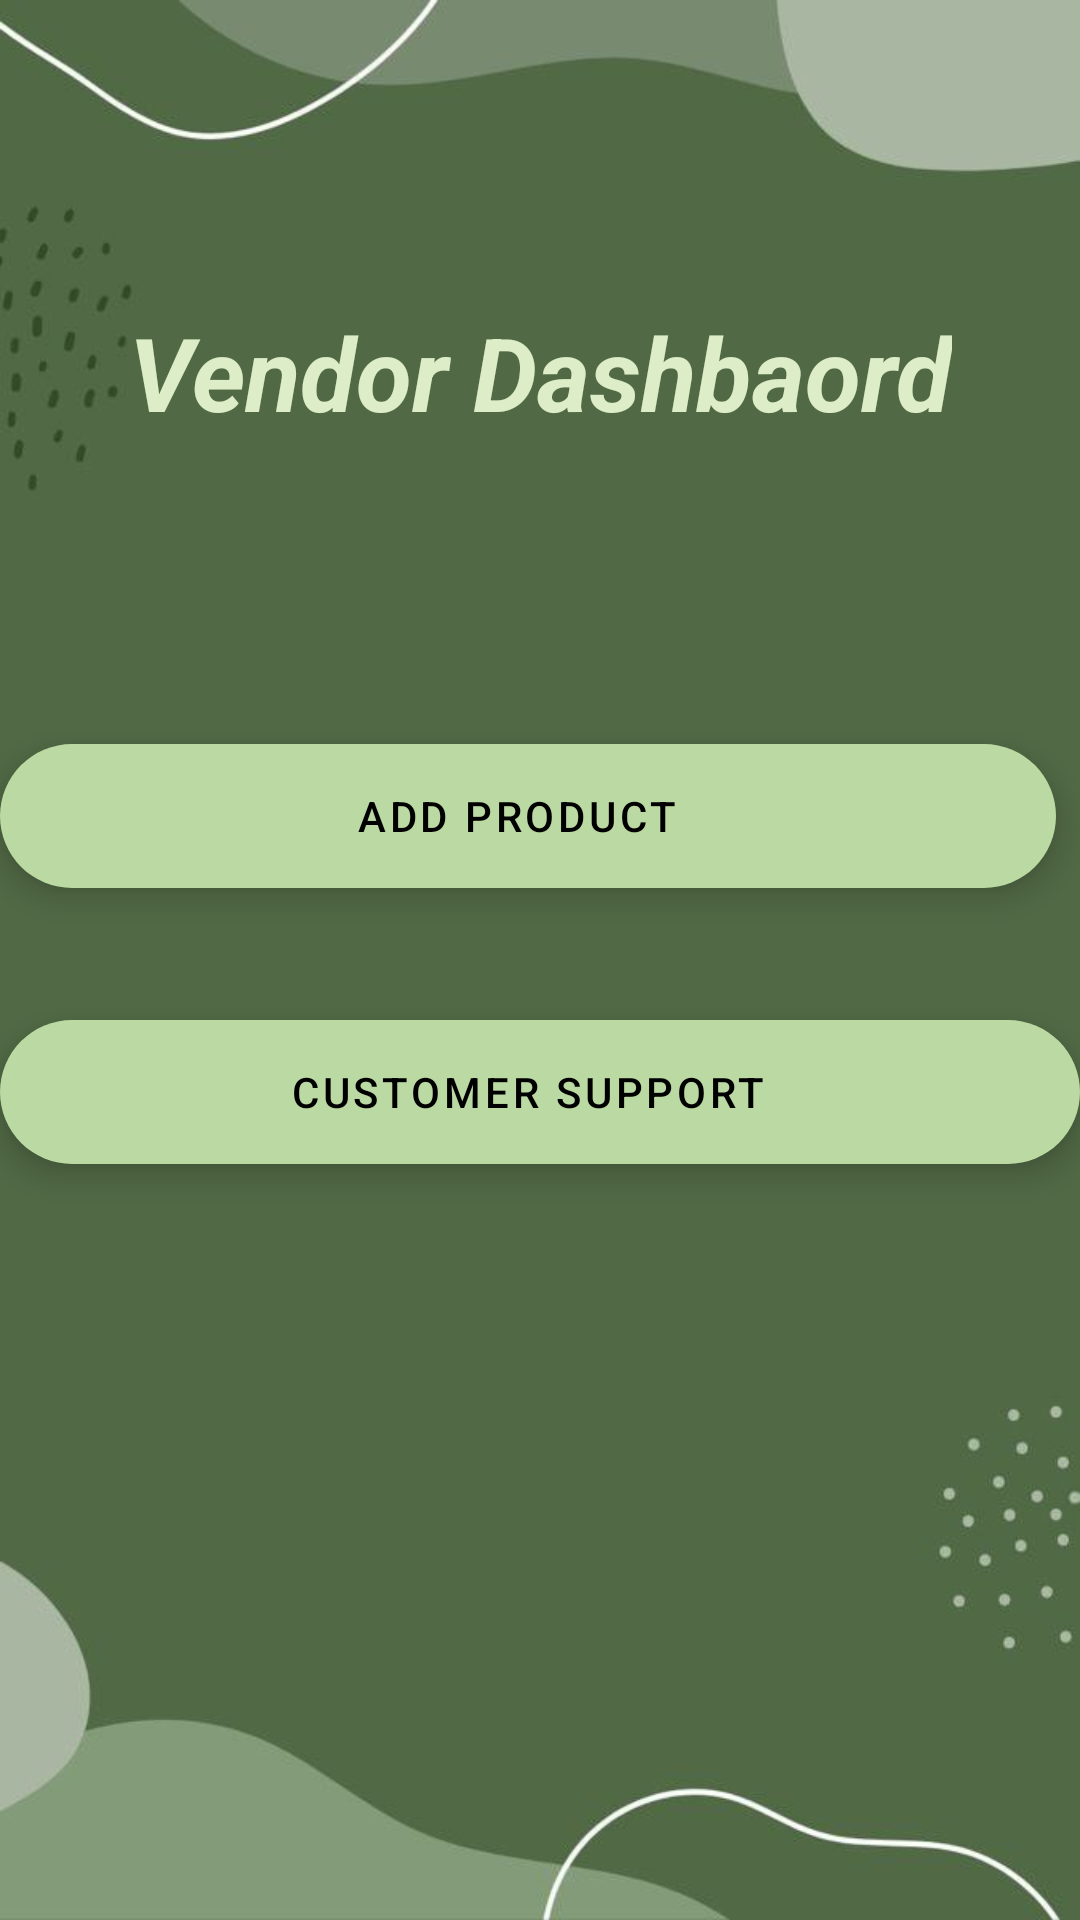

Layout XML and referenced resources for this Android screen:
<!-- AndroidManifest.xml: application theme Theme.BSA -->
<!-- res/layout/fragment_vendor_dashboard.xml -->
<?xml version="1.0" encoding="utf-8"?>
<layout xmlns:android="http://schemas.android.com/apk/res/android"
    xmlns:app="http://schemas.android.com/apk/res-auto"
    xmlns:tools="http://schemas.android.com/tools">

    <data>

        <variable
            name="viewModel"
            type="com.yashishu.bsa.ui.vendor.VendorDashboardViewModel" />
    </data>

<androidx.constraintlayout.widget.ConstraintLayout
    android:id="@+id/frameLayout8"
    android:layout_width="match_parent"
    android:layout_height="match_parent"
    android:background="@drawable/dashboards"
    tools:context=".ui.vendor.VendorDashboardFragment">

    <com.google.android.material.floatingactionbutton.ExtendedFloatingActionButton
        android:id="@+id/btnCustmerSupport"
        android:layout_width="match_parent"
        android:layout_height="wrap_content"
        android:layout_marginTop="44dp"
        android:text="Customer Support"
        android:textAlignment="center"
        app:backgroundTint="@color/lightgreen"
        app:layout_constraintEnd_toEndOf="@+id/addpro"
        app:layout_constraintHorizontal_bias="1.0"
        app:layout_constraintStart_toStartOf="@+id/addpro"
        app:layout_constraintTop_toBottomOf="@+id/addpro" />

    <com.google.android.material.floatingactionbutton.ExtendedFloatingActionButton
        android:id="@+id/addpro"
        android:layout_width="match_parent"
        android:layout_height="wrap_content"
        android:layout_marginTop="248dp"
        android:layout_marginEnd="8dp"
        android:text="Add Product"
        android:textAlignment="center"
        app:backgroundTint="@color/lightgreen"
        app:layout_constraintEnd_toEndOf="@+id/textView14"
        app:layout_constraintHorizontal_bias="0.948"
        app:layout_constraintStart_toStartOf="@+id/textView14"
        app:layout_constraintTop_toTopOf="parent" />

    <TextView
        android:id="@+id/textView14"
        android:layout_width="wrap_content"
        android:layout_height="wrap_content"
        android:text="Vendor Dashbaord"
        android:textAlignment="center"
        android:textAppearance="@style/TextAppearance.AppCompat.Display1"
        android:textColor="#DCEDC8"
        android:textStyle="bold|italic"
        app:layout_constraintBottom_toTopOf="@+id/addpro"
        app:layout_constraintEnd_toEndOf="parent"
        app:layout_constraintStart_toStartOf="parent"
        app:layout_constraintTop_toTopOf="parent" />


</androidx.constraintlayout.widget.ConstraintLayout>
</layout>
<!-- resources referenced by this layout -->
<resources>
  <color name="lightgreen">#BBDAA3</color>
  <!-- drawable dashboards: jpg bitmap (drawable-v24, 16014 bytes) -->
  <style name="Theme.BSA" parent="Theme.MaterialComponents.DayNight.DarkActionBar">
          
          <item name="colorPrimary">#356D42</item>
          <item name="colorPrimaryVariant">#4B794F</item>
          <item name="colorOnPrimary">@color/white</item>
          
          <item name="colorSecondary">@color/teal_200</item>
          <item name="colorSecondaryVariant">@color/teal_700</item>
          <item name="colorOnSecondary">@color/black</item>
          
          <item name="android:statusBarColor">?attr/colorPrimaryVariant</item>
          
      </style>
  <color name="white">#FFFFFFFF</color>
  <color name="teal_200">#FF03DAC5</color>
  <color name="teal_700">#FF018786</color>
  <color name="black">#FF000000</color>
</resources>
